Run: headless pygame with SDL's dummy video driver; simulated clock (each Clock.tick advances the game by its frame time, no real sleeping); random seed 0; keys injected as events and as key.get_pressed() state; no mouse input.
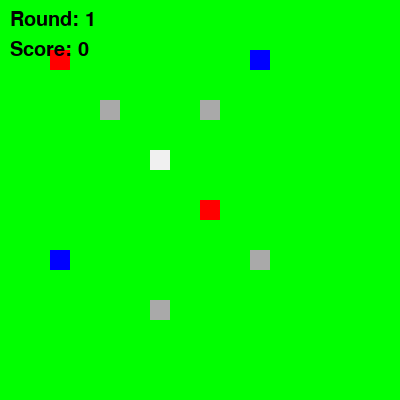
Frame 1 of 4 · flips 1–60 · no input
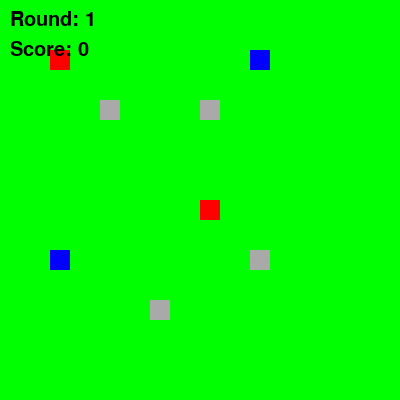
Frame 2 of 4 · flips 61–180 · tapped SPACE, RETURN · held RIGHT (→), D
Frame 3 of 4 · flips 181–300 · held DOWN (↓), S · screen unchanged from frame 2, image omitted
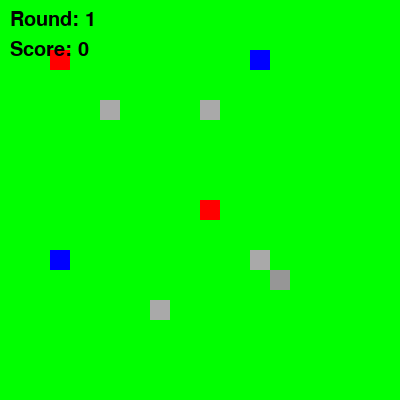
Frame 4 of 4 · flips 301–420 · held LEFT (←), A, UP (↑), W

The pygame program that drew these frames:

import pygame
import time

# Initialize pygame
pygame.init()

# Define colors
WHITE = (255, 255, 255)
BLACK = (0, 0, 0)
GREEN = (0, 255, 0)
RED = (255, 0, 0)
DARK_RED = (139, 0, 0)
WALL_COLOR = (169, 169, 169)
TELEPORT_COLOR = (0, 0, 255)

# Define screen size
screen_width = 400
screen_height = 400
screen = pygame.display.set_mode((screen_width, screen_height))

# Game variables
player_size = 20
player = pygame.Rect(150, 150, player_size, player_size)
player_color = WHITE

# Red boxes (danger zones)
red_boxes = [pygame.Rect(50, 50, player_size, player_size), pygame.Rect(200, 200, player_size, player_size)]
red_box_states = [RED, RED]  # Color of the red boxes
red_box_timers = [0, 0]  # Timers for each red box to darken
red_box_priority = [0, 0]  # Track which red box is darker (higher priority)

# Walls (immovable obstacles)
walls = [pygame.Rect(100, 100, player_size, player_size), pygame.Rect(250, 250, player_size, player_size), 
         pygame.Rect(150, 300, player_size, player_size), pygame.Rect(200, 100, player_size, player_size)]

# Teleporters
teleporters = [pygame.Rect(50, 250, player_size, player_size), pygame.Rect(250, 50, player_size, player_size)]

# Timers and round management
game_clock = pygame.time.Clock()
round_time = 60  # Time in seconds for each round
round_number = 1
game_over = False
darkening_speed = 0.5  # How fast the red boxes darken per second
darkness_level = 0  # Darkness level of the white pixel
player_brightness = 255  # Brightness level of the player
score = 0

# Game loop
running = True
while running:
    screen.fill(GREEN)

    # Event loop
    for event in pygame.event.get():
        if event.type == pygame.QUIT:
            running = False

    # Player movement
    last_player_position = player.x, player.y
    keys = pygame.key.get_pressed()
    if keys[pygame.K_LEFT]:
        player.x -= 5
    if keys[pygame.K_RIGHT]:
        player.x += 5
    if keys[pygame.K_UP]:
        player.y -= 5
    if keys[pygame.K_DOWN]:
        player.y += 5

    # Collision with walls
    for wall in walls:
        if player.colliderect(wall):
            # Prevent player from moving through walls
            player.x, player.y = last_player_position  # Undo movement

    # Teleportation logic
    if player.colliderect(teleporters[0]):
        player.x, player.y = teleporters[1].x, teleporters[1].y
    elif player.colliderect(teleporters[1]):
        player.x, player.y = teleporters[0].x, teleporters[0].y

    # Red box darkening logic and prioritization
    darker_boxes_first = False
    for i, red_box in enumerate(red_boxes):
        fps = game_clock.get_fps()
        if fps > 0:
            red_box_timers[i] += darkening_speed / fps  # Increment darkening timer
        else:
            red_box_timers[i] += darkening_speed / 30  # Default to 30 FPS if get_fps() is zero

        if red_box_timers[i] >= 10:  # If timer exceeds threshold, make the box dark red
            red_box_states[i] = DARK_RED
            red_box_priority[i] = 2  # Higher priority
        elif red_box_timers[i] >= 5:
            red_box_states[i] = RED
            red_box_priority[i] = 1  # Lower priority

        # Check if the player reaches the red box
        if player.colliderect(red_box):
            if red_box_states[i] == DARK_RED:
                score += 10  # Add 10 points for reaching dark red box
                red_box_states[i] = GREEN  # Turn the red box green
                red_box_timers[i] = 0  # Reset the timer for that box
                darker_boxes_first = True
                player_brightness = 255  # Brighten the player
            elif red_box_states[i] == RED and not darker_boxes_first:
                score += 5  # Add 5 points for reaching light red box
                red_box_states[i] = GREEN  # Turn the red box green
                red_box_timers[i] = 0  # Reset the timer for that box
                player_brightness = 255  # Brighten the player

    # Darken the white pixel if no red box is reached
    if not darker_boxes_first:
        player_brightness = max(0, player_brightness - 0.25)  # Decrease brightness even more slowly
    player_color = (player_brightness, player_brightness, player_brightness)

    # Game over logic if the player is completely dark
    if player_color == (0, 0, 0):
        font = pygame.font.SysFont(None, 55)
        game_over_text = font.render('Game Over!', True, BLACK)
        screen.blit(game_over_text, (100, 150))
        pygame.display.flip()
        time.sleep(3)  # Show "Game Over" for 3 seconds
        running = False  # Exit the game loop

    # Check if all red boxes are green (round complete)
    if all(color == GREEN for color in red_box_states):
        font = pygame.font.SysFont(None, 55)
        round_complete_text = font.render(f'Round {round_number} Complete! Score: {score}', True, BLACK)
        screen.blit(round_complete_text, (50, 150))
        pygame.display.flip()
        time.sleep(3)  # Show "Round Complete" for 3 seconds
        
        # Proceed to the next round
        round_number += 1
        player_color = WHITE  # Reset the player color
        player_brightness = 255  # Reset brightness
        darkness_level = 0  # Reset darkness
        player.x, player.y = 150, 150  # Reset player position
        red_box_states = [RED, RED]  # Reset red boxes
        red_box_timers = [0, 0]  # Reset red box timers
    
    # Draw player and obstacles
    pygame.draw.rect(screen, player_color, player)
    for red_box, color in zip(red_boxes, red_box_states):
        pygame.draw.rect(screen, color, red_box)
    for wall in walls:
        pygame.draw.rect(screen, WALL_COLOR, wall)
    for teleporter in teleporters:
        pygame.draw.rect(screen, TELEPORT_COLOR, teleporter)

    # Display round number and score
    font = pygame.font.SysFont(None, 30)
    round_display = font.render(f'Round: {round_number}', True, BLACK)
    screen.blit(round_display, (10, 10))
    score_display = font.render(f'Score: {score}', True, BLACK)
    screen.blit(score_display, (10, 40))

    # Update display and tick clock
    pygame.display.flip()
    game_clock.tick(30)

pygame.quit()
